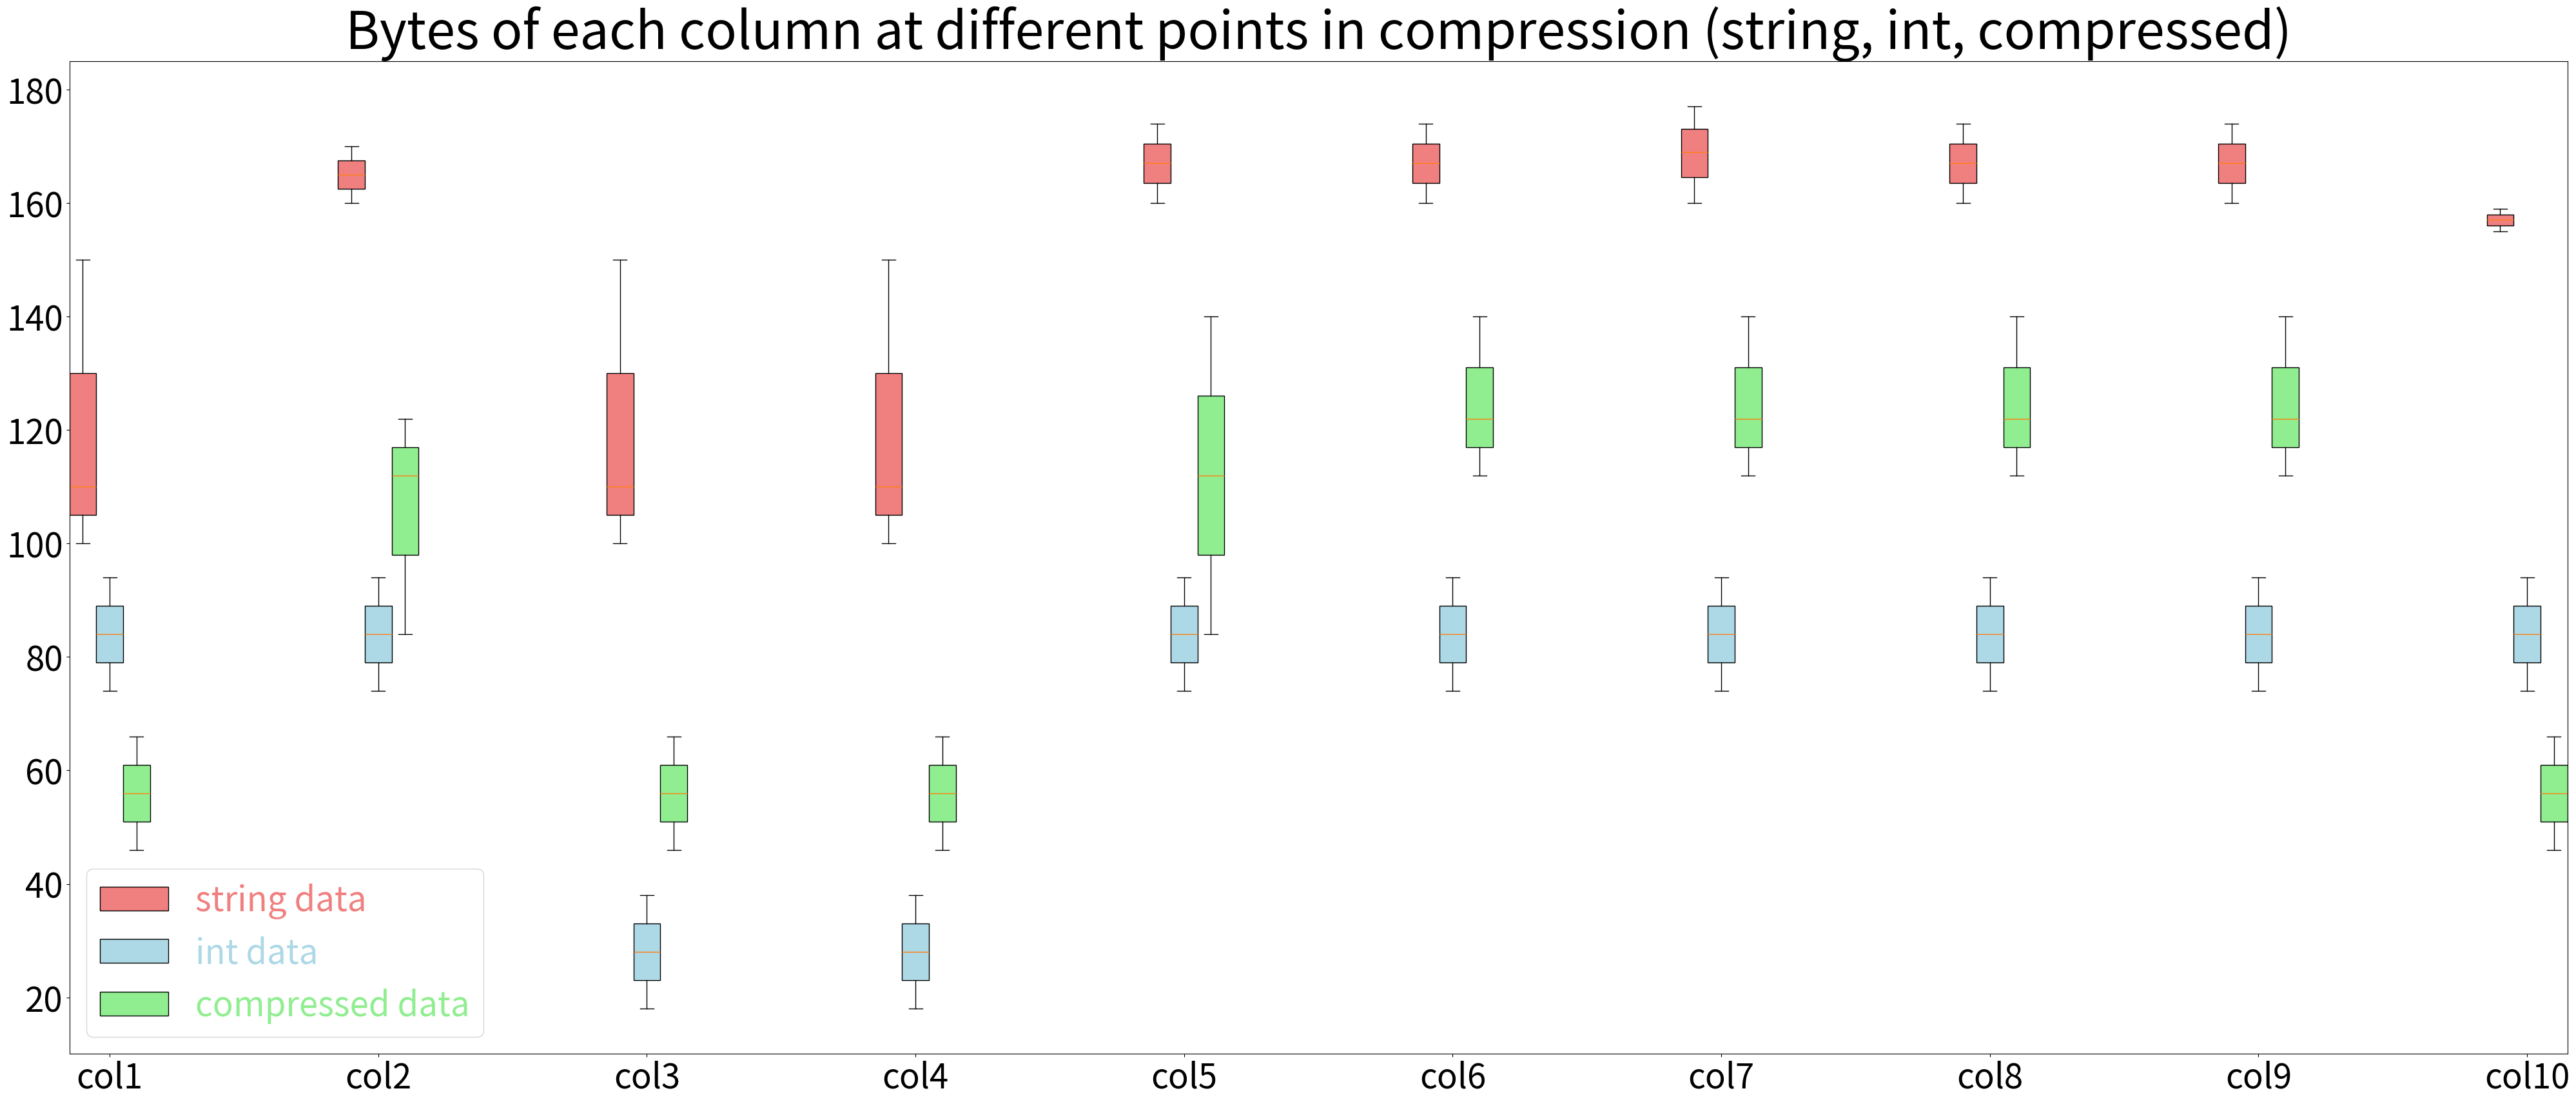

The matplotlib source for this figure:
import matplotlib.pyplot as plt
import numpy as np


def boxplot_bytes_storage(strings_data, ints_data, compressed_data):
    pos1 = 1
    pos2 = 2
    pos3 = 3
    gap = 10

    cols_data = make_cols_data(strings_data, ints_data, compressed_data)

    plt.figure(figsize=(50, 20))
    for col in cols_data:
        p = [pos1, pos2, pos3]
        x = plt.boxplot(col, positions=p,
                    labels=['','',''],
                    # labels=['string', 'int', 'comp'],
                    notch=None, vert=None,
                    patch_artist=True,
                    widths=1)

        # fill with colors
        colors = ['lightcoral', 'lightblue', 'lightgreen']
        for patch, color in zip(x['boxes'], colors):
            patch.set_facecolor(color)

        plt.xticks(ticks= np.arange(2, 100, gap).tolist(),
                   labels=['col1', 'col2', 'col3', 'col4',
                           'col5', 'col6', 'col7', 'col8',
                           'col9', 'col10'], fontsize=38)
        plt.yticks(fontsize=38)
        plt.title('Bytes of each column at different points in compression (string, int, compressed)', fontsize=58)
        plt.legend(['string data', 'int data', 'compressed data'], fontsize=38, labelcolor=['lightcoral', 'lightblue', 'lightgreen'])

        pos1 += gap
        pos2 += gap
        pos3 += gap
    # plt.boxplot(data1, positions = [1, 2, 3], notch=None, vert=None, patch_artist=None, widths=None)
    # plt.boxplot(data2, positions = [5, 6, 7], notch=None, vert=None, patch_artist=None, widths=None)
    # plt.boxplot(data3, positions = [9, 10, 11], notch=None, vert=None, patch_artist=None, widths=None)
    plt.savefig('./boxplot.png')


# indata = 0: [
# [[col1: s, i, c][col2, s, i, c][col3, s, i, c]...]
def make_cols_data(strings_data, ints_data, compressed_data):

    num_columns = len(strings_data)
    cols_data = [[] for i in range(num_columns)]
    for col in range(num_columns):
        cols_data[col].append(strings_data[col])
        cols_data[col].append(ints_data[col])
        cols_data[col].append(compressed_data[col])


    return cols_data


s = {0: [150, 100, 110], 1: [160, 165, 170], 2: [150, 100, 110], 3: [150, 100, 110], 4: [174, 160, 167],
     5: [174, 160, 167], 6: [177, 160, 169], 7: [174, 160, 167], 8: [174, 160, 167], 9: [159, 155, 157]}
i = {0: [84, 94, 74], 1: [84, 94, 74], 2: [18, 28, 38], 3: [38, 28, 18], 4: [84, 94, 74], 5: [84, 94, 74],
     6: [84, 94, 74], 7: [84, 94, 74], 8: [84, 94, 74], 9: [84, 94, 74]}
c = {0: [46, 56, 66], 1: [84, 112, 122], 2: [46, 56, 66], 3: [46, 56, 66], 4: [140, 112, 84], 5: [140, 112, 122],
     6: [140, 122, 112], 7: [140, 112, 122], 8: [140, 112, 122], 9: [46, 56, 66]}

boxplot_bytes_storage(s, i, c)
